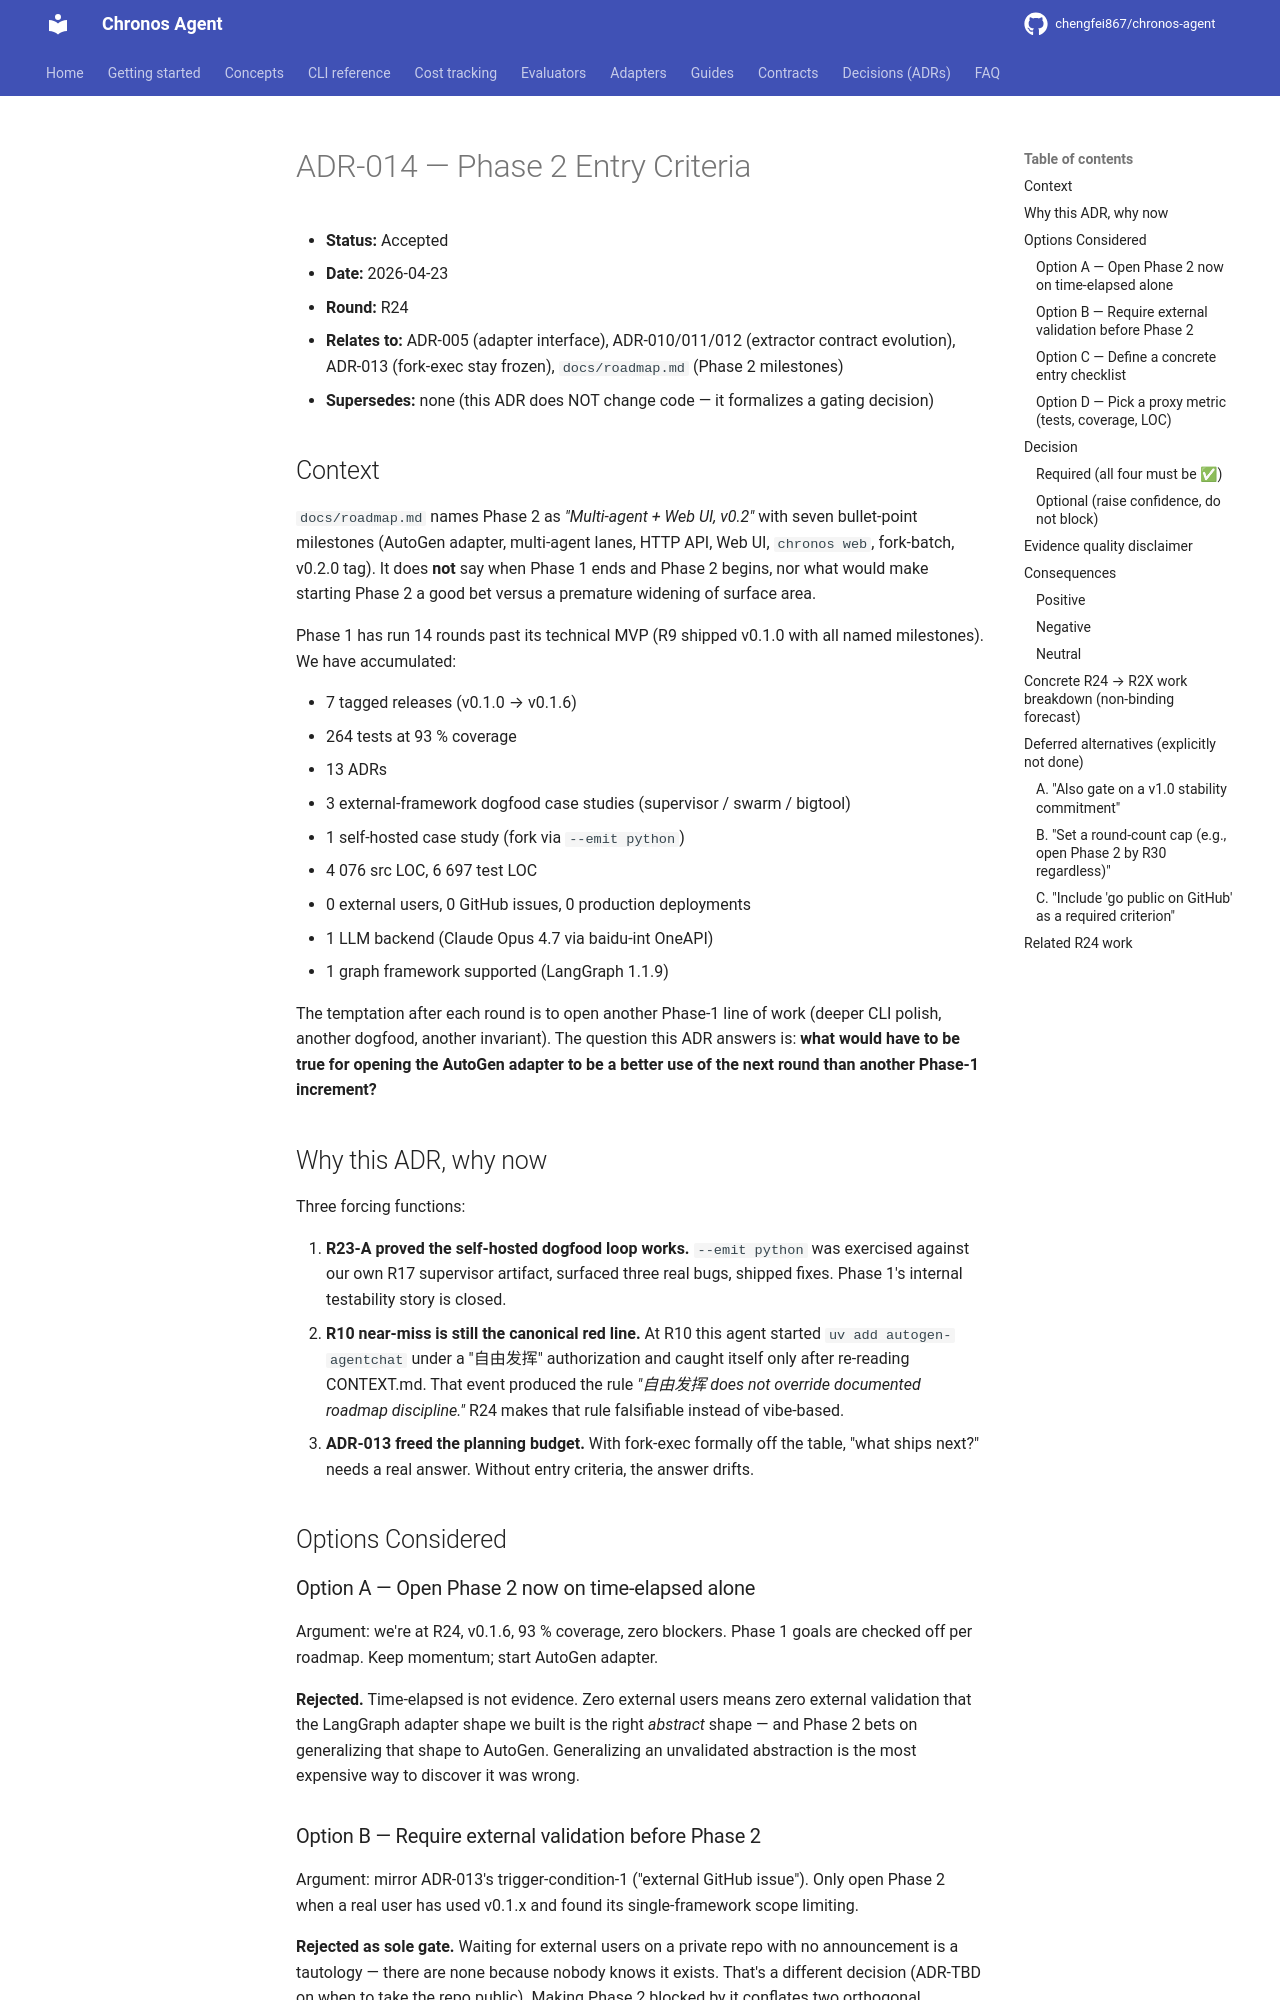

repository: chengfei867/chronos-agent · page: decisions/ADR-014-phase-2-entry-criteria/index.html · generator: mkdocs

# ADR-014 — Phase 2 Entry Criteria

- **Status:** Accepted
- **Date:** 2026-04-23
- **Round:** R24
- **Relates to:** ADR-005 (adapter interface), ADR-010/011/012 (extractor contract evolution), ADR-013 (fork-exec stay frozen), `docs/roadmap.md` (Phase 2 milestones)
- **Supersedes:** none (this ADR does NOT change code — it formalizes a gating decision)

## Context

`docs/roadmap.md` names Phase 2 as *"Multi-agent + Web UI, v0.2"* with seven
bullet-point milestones (AutoGen adapter, multi-agent lanes, HTTP API, Web
UI, `chronos web`, fork-batch, v0.2.0 tag). It does **not** say when Phase
1 ends and Phase 2 begins, nor what would make starting Phase 2 a good
bet versus a premature widening of surface area.

Phase 1 has run 14 rounds past its technical MVP (R9 shipped v0.1.0 with
all named milestones). We have accumulated:

- 7 tagged releases (v0.1.0 → v0.1.6)
- 264 tests at 93 % coverage
- 13 ADRs
- 3 external-framework dogfood case studies (supervisor / swarm / bigtool)
- 1 self-hosted case study (fork via `--emit python`)
- 4 076 src LOC, 6 697 test LOC
- 0 external users, 0 GitHub issues, 0 production deployments
- 1 LLM backend (Claude Opus 4.7 via baidu-int OneAPI)
- 1 graph framework supported (LangGraph 1.1.9)

The temptation after each round is to open another Phase-1 line of work
(deeper CLI polish, another dogfood, another invariant). The question
this ADR answers is: **what would have to be true for opening the
AutoGen adapter to be a better use of the next round than another
Phase-1 increment?**

## Why this ADR, why now

Three forcing functions:

1. **R23-A proved the self-hosted dogfood loop works.** `--emit python`
   was exercised against our own R17 supervisor artifact, surfaced three
   real bugs, shipped fixes. Phase 1's internal testability story is
   closed.
2. **R10 near-miss is still the canonical red line.** At R10 this agent
   started `uv add autogen-agentchat` under a "自由发挥" authorization and
   caught itself only after re-reading CONTEXT.md. That event produced
   the rule *"自由发挥 does not override documented roadmap discipline."*
   R24 makes that rule falsifiable instead of vibe-based.
3. **ADR-013 freed the planning budget.** With fork-exec formally off
   the table, "what ships next?" needs a real answer. Without entry
   criteria, the answer drifts.

## Options Considered

### Option A — Open Phase 2 now on time-elapsed alone

Argument: we're at R24, v0.1.6, 93 % coverage, zero blockers. Phase 1
goals are checked off per roadmap. Keep momentum; start AutoGen adapter.

**Rejected.** Time-elapsed is not evidence. Zero external users means
zero external validation that the LangGraph adapter shape we built is
the right *abstract* shape — and Phase 2 bets on generalizing that shape
to AutoGen. Generalizing an unvalidated abstraction is the most
expensive way to discover it was wrong.

### Option B — Require external validation before Phase 2

Argument: mirror ADR-013's trigger-condition-1 ("external GitHub
issue"). Only open Phase 2 when a real user has used v0.1.x and found
its single-framework scope limiting.

**Rejected as sole gate.** Waiting for external users on a private repo
with no announcement is a tautology — there are none because nobody
knows it exists. That's a different decision (ADR-TBD on when to take
the repo public). Making Phase 2 blocked by it conflates two orthogonal
questions.

### Option C — Define a concrete entry checklist

Argument: list the *specific* signals that make AutoGen adapter work
high-leverage vs. premature. Each signal is independently verifiable.
Phase 2 opens when **all required** signals are present; optional
signals raise confidence but don't block.

**Accepted.** This is the pattern ADR-013 used for fork-exec trigger
conditions, reframed from "unfreeze" to "entry gate."
